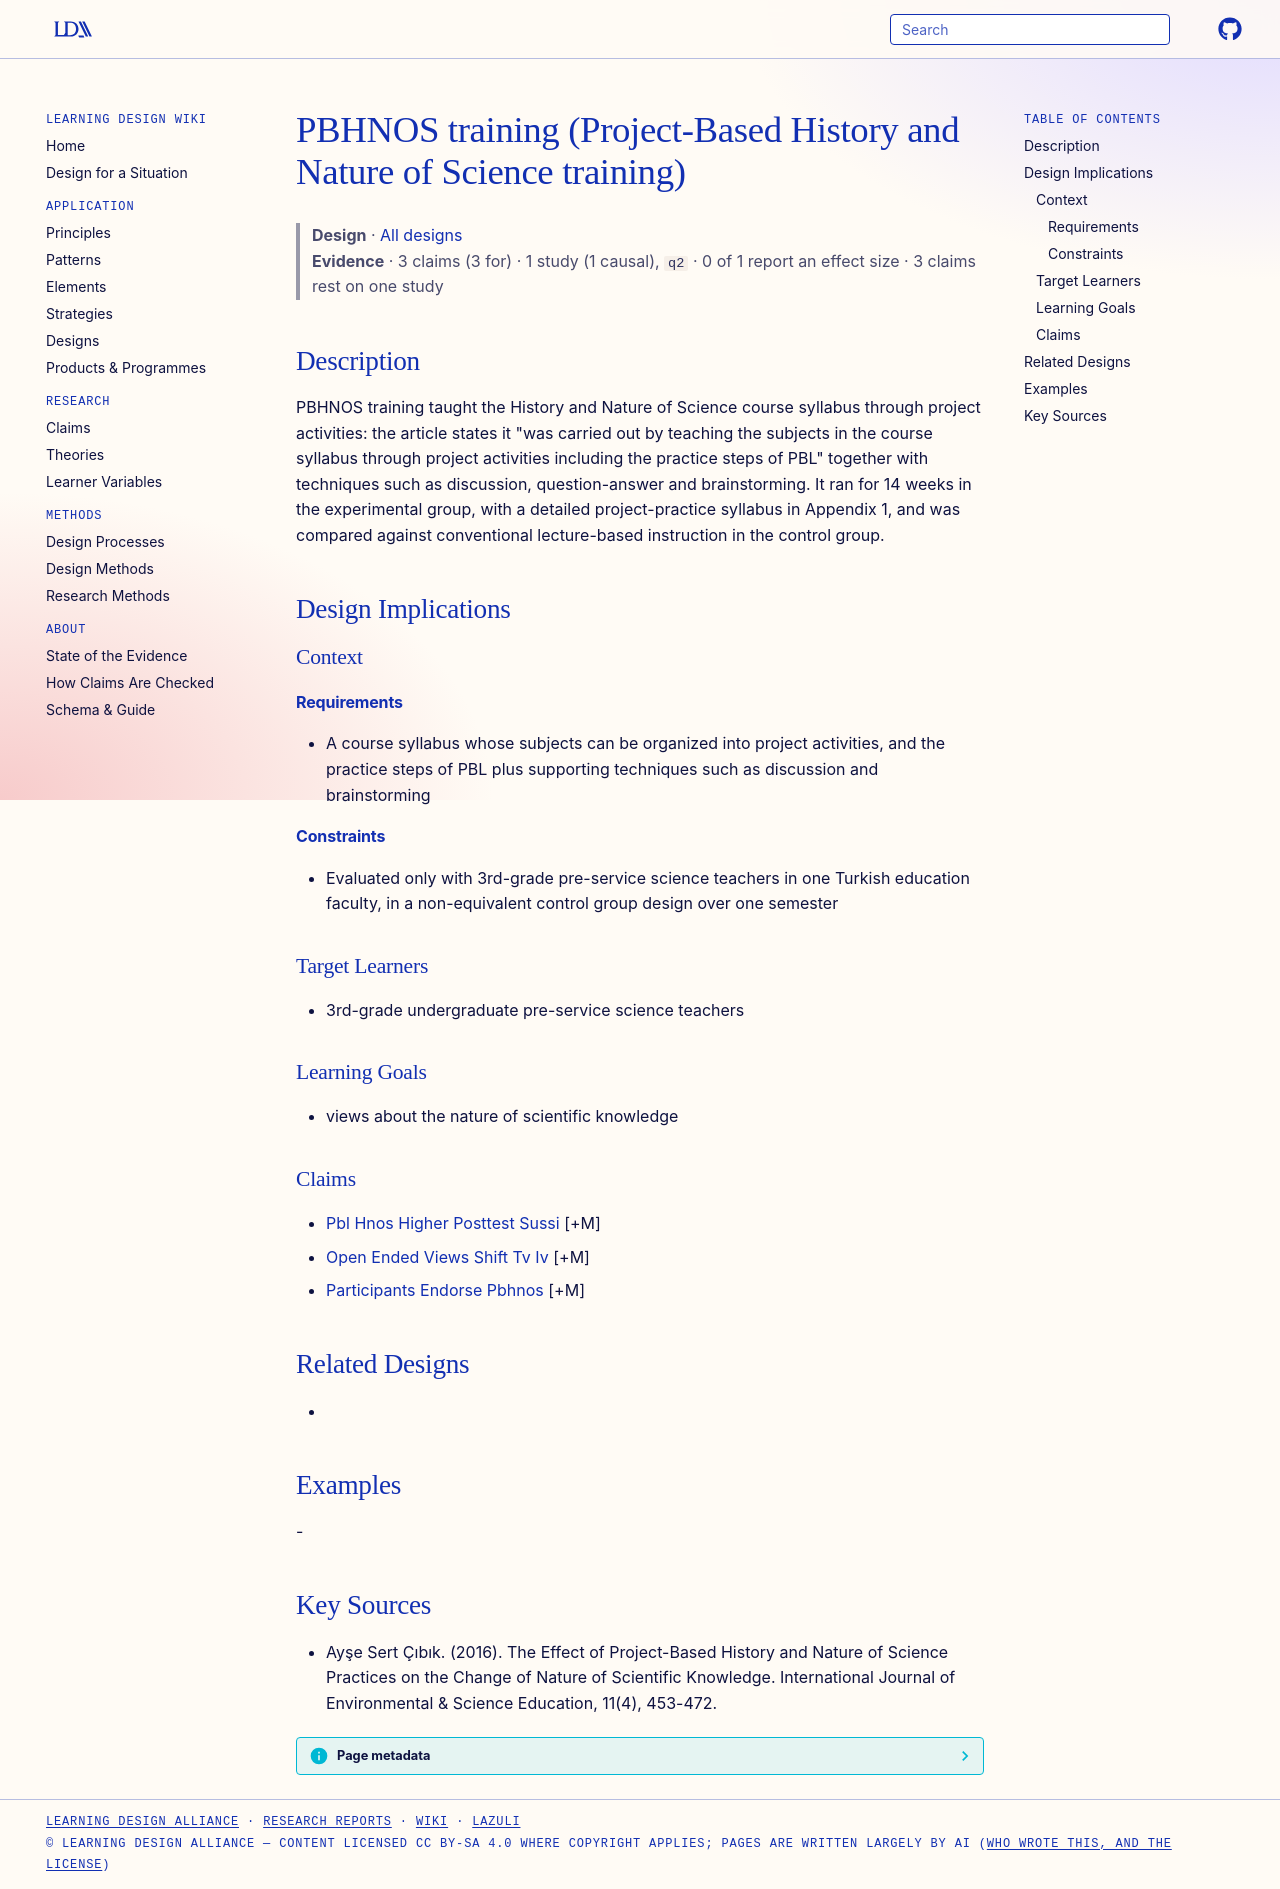

repository: Learning-Design-Alliance/learning-wiki · page: designs/pbhnos-training-element/index.html · generator: mkdocs

---
type: design
id: pbhnos-training-element
title: PBHNOS training (Project-Based History and Nature of Science training)
description: "PBHNOS training taught the History and Nature of Science course syllabus through project activities: the article states it \"was carried out by teaching the subjects in the course syllabus through project activities in..."
status: review
generated:
  by: "process:settle-candidates"
  at: 2026-11-02
sources:
  - id: ayşe-sert-çıbık-2016
    title: "Ayşe Sert Çıbık. (2016). The Effect of Project-Based History and Nature of Science Practices on the Change of Nature of Scientific Knowledge. International Journal of Environmental & Science Education, 11(4), 453-472."
    author: Ayşe Sert Çıbık
---

# PBHNOS training (Project-Based History and Nature of Science training)

> **Design** · [All designs](index.md)
> **Evidence** · 3 claims (3 for) · 1 study (1 causal), `q2` · 0 of 1 report an effect size · 3 claims rest on one study

## Description
PBHNOS training taught the History and Nature of Science course syllabus through project activities: the article states it "was carried out by teaching the subjects in the course syllabus through project activities including the practice steps of PBL" together with techniques such as discussion, question-answer and brainstorming. It ran for 14 weeks in the experimental group, with a detailed project-practice syllabus in Appendix 1, and was compared against conventional lecture-based instruction in the control group.

## Design Implications

### Context
#### Requirements
- A course syllabus whose subjects can be organized into project activities, and the practice steps of PBL plus supporting techniques such as discussion and brainstorming
#### Constraints
- Evaluated only with 3rd-grade pre-service science teachers in one Turkish education faculty, in a non-equivalent control group design over one semester

### Target Learners
- 3rd-grade undergraduate pre-service science teachers

### Learning Goals
- views about the nature of scientific knowledge

### Claims
- [Pbl Hnos Higher Posttest Sussi](../claims/pbl-hnos-higher-posttest-sussi.md) [+M]
- [Open Ended Views Shift Tv Iv](../claims/open-ended-views-shift-tv-iv.md) [+M]
- [Participants Endorse Pbhnos](../claims/participants-endorse-pbhnos.md) [+M]

## Related Designs
- 

## Examples
-

## Key Sources
- Ayşe Sert Çıbık. (2016). The Effect of Project-Based History and Nature of Science Practices on the Change of Nature of Scientific Knowledge. International Journal of Environmental & Science Education, 11(4), 453-472.
